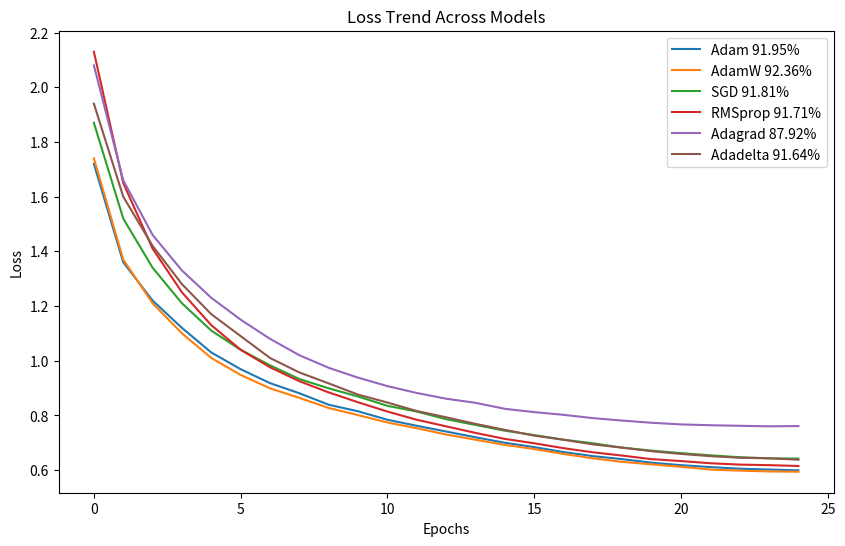

Recreate this plot in Python.
import matplotlib.pyplot as plt
import numpy as np

# Data for the 5 files
loss_data = [
    [1.72, 1.36, 1.22, 1.11, 1.03, 0.962, 0.919, 0.88, 0.85, 0.819, 0.798, 0.777, 0.762, 0.744, 0.727, 0.715, 0.701, 0.689, 0.676, 0.669, 0.652, 0.647, 0.64, 0.633, 0.627],
    [1.69, 1.4, 1.28, 1.2, 1.11, 1.05, 0.996, 0.959, 0.924, 0.893, 0.877, 0.854, 0.834, 0.819, 0.798, 0.791, 0.777, 0.762, 0.751, 0.74, 0.731, 0.725, 0.716, 0.705, 0.697],
    [1.75, 1.43, 1.29, 1.2, 1.12, 1.05, 0.956, 0.921, 0.887, 0.861, 0.84, 0.824, 0.802, 0.788, 0.772, 0.755, 0.743, 0.731, 0.722, 0.706, 0.695, 0.683, 0.672, 0.666],
    [1.82, 1.47, 1.33, 1.23, 1.16, 1.08, 1.02, 0.977, 0.935, 0.906, 0.869, 0.848, 0.825, 0.801, 0.784, 0.768, 0.755, 0.735, 0.72, 0.706, 0.697, 0.677, 0.672, 0.659, 0.65],
    [1.92, 1.45, 1.26, 1.13, 1.02, 1.02, 0.964, 0.917, 0.876, 0.841, 0.815, 0.796, 0.767, 0.75, 0.735, 0.725, 0.705, 0.699, 0.685, 0.673, 0.664, 0.652, 0.644, 0.638, 0.63]
]
loss_data_new = [
    [1.75, 1.38, 1.23, 1.11, 1.02, 0.957, 0.919, 0.874, 0.848, 0.818, 0.796, 0.773, 0.756, 0.739, 0.722, 0.71, 0.699, 0.684, 0.672, 0.663, 0.655, 0.64, 0.636, 0.629, 0.618],
    [1.75, 1.39, 1.23, 1.12, 1.04, 0.979, 0.932, 0.895, 0.865, 0.837, 0.814, 0.791, 0.776, 0.757, 0.737, 0.725, 0.713, 0.7, 0.694, 0.682, 0.666, 0.66, 0.652, 0.647, 0.636],
    [1.72, 1.36, 1.22, 1.11, 1.03, 0.962, 0.919, 0.88, 0.85, 0.819, 0.798, 0.777, 0.762, 0.744, 0.727, 0.715, 0.701, 0.689, 0.676, 0.669, 0.652, 0.647, 0.64, 0.633, 0.627]
]
loss_data_additional = [
    [1.75, 1.38, 1.23, 1.12, 1.03, 0.966, 0.917, 0.881, 0.854, 0.825, 0.807, 0.781, 0.763, 0.747, 0.731, 0.718, 0.703, 0.689, 0.681, 0.669, 0.663, 0.65, 0.641, 0.634, 0.626],
    [1.72, 1.36, 1.22, 1.11, 1.03, 0.962, 0.919, 0.88, 0.85, 0.819, 0.798, 0.777, 0.762, 0.744, 0.727, 0.715, 0.701, 0.689, 0.676, 0.669, 0.652, 0.647, 0.64, 0.633, 0.627],
    [1.74, 1.37, 1.22, 1.11, 1.02, 0.96, 0.913, 0.876, 0.844, 0.819, 0.797, 0.771, 0.756, 0.737, 0.726, 0.709, 0.693, 0.684, 0.676, 0.661, 0.651, 0.644, 0.639, 0.627, 0.619]
]


# Redefine the latest datasets
loss_data_latest = [
    [1.72, 1.37, 1.21, 1.1, 1.02, 0.954, 0.91, 0.874, 0.845, 0.818, 0.794, 0.772, 0.752, 0.742, 0.72, 0.709, 0.698, 0.684, 0.676, 0.663, 0.651, 0.647, 0.636, 0.628, 0.623],
    [1.06, 0.693, 0.554, 0.458, 0.396, 0.347, 0.307, 0.274, 0.25, 0.226, 0.207, 0.192, 0.176, 0.165, 0.152, 0.139, 0.133, 0.123, 0.11, 0.106, 0.0989, 0.0938, 0.0889, 0.0818, 0.0757],
    [1.85, 1.55, 1.43, 1.33, 1.27, 1.23, 1.19, 1.16, 1.14, 1.12, 1.1, 1.09, 1.07, 1.06, 1.05, 1.04, 1.02, 1.02, 1.01, 1.0, 0.988, 0.985, 0.978, 0.971, 0.966],
    [1.74, 1.38, 1.23, 1.12, 1.03, 0.975, 0.941, 0.903, 0.877, 0.85, 0.833, 0.813, 0.794, 0.781, 0.766, 0.758, 0.744, 0.731, 0.727, 0.715, 0.711, 0.698, 0.684, 0.683],
    #[51.5, 44.3, 40.8, 38.6, 36.9, 35.7, 34.7, 33.9, 33.2, 32.7, 32.1, 31.7, 31.3, 31, 30.6, 30.4, 30.2, 29.9, 29.7, 29.5, 29.4, 29.2, 29.1, 28.9, 28.7]
]

loss_data_final = [
    [1.73, 1.37, 1.21, 1.1, 1.02, 0.955, 0.913, 0.876, 0.848, 0.82, 0.796, 0.775, 0.753, 0.741, 0.722, 0.709, 0.698, 0.685, 0.677, 0.668, 0.65, 0.648, 0.64, 0.629, 0.623],
    [1.74, 1.38, 1.24, 1.12, 1.05, 0.987, 0.942, 0.908, 0.873, 0.845, 0.826, 0.804, 0.785, 0.77, 0.755, 0.743, 0.728, 0.718, 0.705, 0.698, 0.686, 0.675, 0.67, 0.659, 0.653],
    [1.8, 1.45, 1.33, 1.23, 1.15, 1.09, 1.04, 0.999, 0.956, 0.931, 0.906, 0.882, 0.863, 0.844, 0.831, 0.812, 0.802, 0.785, 0.776, 0.766, 0.753, 0.745, 0.729, 0.723, 0.718],
    [1.73, 1.36, 1.19, 1.08, 0.997, 0.936, 0.893, 0.857, 0.825, 0.798, 0.78, 0.761, 0.741, 0.722, 0.707, 0.697, 0.68, 0.674, 0.66, 0.65, 0.642, 0.632, 0.625, 0.615, 0.609]
]

loss_data_latest_set = [
    [1.72, 1.36, 1.22, 1.12, 1.03, 0.969, 0.918, 0.881, 0.839, 0.815, 0.784, 0.762, 0.741, 0.72, 0.7, 0.684, 0.666, 0.651, 0.64, 0.627, 0.618, 0.611, 0.605, 0.602, 0.599],
    [1.74, 1.37, 1.21, 1.1, 1.01, 0.948, 0.899, 0.864, 0.827, 0.801, 0.774, 0.753, 0.73, 0.711, 0.692, 0.677, 0.659, 0.643, 0.63, 0.621, 0.612, 0.602, 0.598, 0.595, 0.594],
    [1.87, 1.52, 1.34, 1.21, 1.11, 1.04, 0.983, 0.933, 0.899, 0.869, 0.835, 0.814, 0.786, 0.765, 0.744, 0.728, 0.711, 0.698, 0.682, 0.671, 0.662, 0.654, 0.647, 0.643, 0.642],
    [2.13, 1.65, 1.41, 1.25, 1.13, 1.04, 0.976, 0.925, 0.884, 0.848, 0.814, 0.784, 0.76, 0.736, 0.714, 0.698, 0.68, 0.665, 0.653, 0.64, 0.633, 0.625, 0.62, 0.618, 0.615],
    [2.08, 1.66, 1.46, 1.33, 1.23, 1.15, 1.08, 1.02, 0.974, 0.938, 0.907, 0.882, 0.861, 0.846, 0.824, 0.812, 0.802, 0.79, 0.781, 0.773, 0.767, 0.764, 0.762, 0.76, 0.761],
    [1.94, 1.6, 1.42, 1.28, 1.17, 1.09, 1.01, 0.957, 0.917, 0.876, 0.847, 0.816, 0.793, 0.769, 0.747, 0.726, 0.711, 0.694, 0.682, 0.669, 0.659, 0.651, 0.645, 0.643, 0.638]
]
# Create a figure
plt.figure(figsize=(10, 6))

# Create the plot for each data set
plt.plot(loss_data_latest_set[0],label = 'Adam 91.95%')
plt.plot(loss_data_latest_set[1],label = 'AdamW 92.36%')
plt.plot(loss_data_latest_set[2],label = 'SGD 91.81%')
plt.plot(loss_data_latest_set[3],label = 'RMSprop 91.71%')
plt.plot(loss_data_latest_set[4],label = 'Adagrad 87.92%')
plt.plot(loss_data_latest_set[5],label = 'Adadelta 91.64%')
#plt.plot(loss_data_latest[4],label = 'CrossEntropy + Auxiliary Loss 90.34%')

# Add labels and title
plt.xlabel('Epochs')
plt.ylabel('Loss')
plt.title('Loss Trend Across Models')
plt.legend()

# Display the plot
plt.show()
